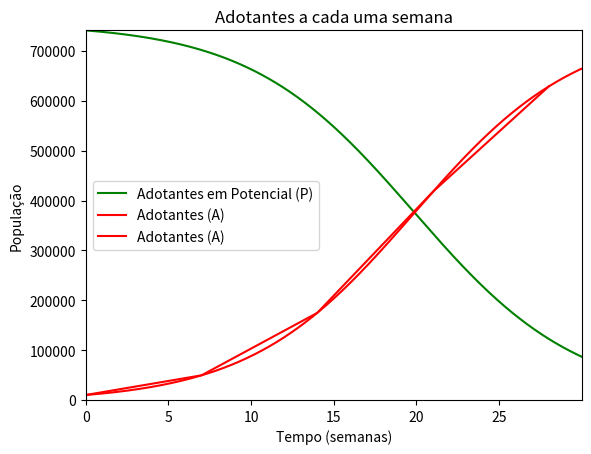

The matplotlib source for this figure:
#Sobre este Trabalho
"""
Este trabalho se trata do APS de Modelos para Tomada de Decisão, em que simularemos o estoque 
de massas do restaurante Piazza Sicilia , mas usaremos do Python para realizar a Simulação de
Monte Carlo para avaliar descobrir qual a melhor forma de estocagem dos ingredientes de massas.
"""

#Integrantes
"""
Beatriz Emi Ueda (beatrizeu@al.insper.edu.br),  
Beatriz Fernandes da Silva (beatrizfs1@al.insper.edu.br),  
Gabriela Abib (gabrielaa6@al.insper.edu.br),  
Hicham Munir Tayfour (hichamt@al.insper.edu.br),  
Júlia de Aquino Rocha (juliaar1@al.insper.edu.br),  
Raynnara Silva de Freitas Gurgel (raynnarasf@al.insper.edu.br).  
"""
#Bibliotecas a serem usadas para a resolução desse problema
import numpy as np
import matplotlib.pyplot as plt

#Contexto geral
"""
O restaurante Piazza Sciilia, localizado na cidade de Natal, Rio Grande do Norte, é um restaurante
italiano que preza pela qualidade e excelência de suas massas, por isso suas massas são feitas na hora.
Para isso é necessário Semolinas, leite e farinha, sendo o Semolinas e o leite perecíveis, e a farinha não perecível.
O restaurante quer avaliar a demanda por Semolinass, leite e farinha por 30 dias e com isso achar o lote econômico
para os ingredientes.
"""

#Funções Demandas de Semolinas, Leite e Farinha
def fDemSemolinas(q):
    vDemSemolinas=np.random.normal(1000,250,q)
    return vDemSemolinas
def fDemLeite(q):
    vDemLeite=np.random.normal(2000,250,q)
    return vDemLeite
def fDemFarinha(q):
    vDemFarinha=np.random.uniform(2000,5000,q)
    return vDemFarinha

#Calculo da Demanda Mensal dos Ingredientes
"Dias Simulados (como simularemos para o mês, será q=30)"
q=30

DemandaMensalTotal=fDemSemolinas(q)+fDemLeite(q)+fDemFarinha(q)

MediaMensal=np.mean(DemandaMensalTotal)

DesvioPadraoMensal=np.std(DemandaMensalTotal)

#Calculo do Lote Econômico

"Para o cálculo do lote econômico, utilizaremos a fórmula do lote econômico de Wilson, que é:"
#LoteEconômico=(2*DemandaMédia*CustoDeFrete/CustoDeEstocagem)^(1/2)
"Onde:"
CustoDeEstoqueDoSemolinas=int(5)
CustoDeEstoqueDoLeite=int(6)
CustoDeEstoqueDaFarinha=int(2)

CustoDeEstocagem=np.mean([CustoDeEstoqueDoSemolinas,CustoDeEstoqueDoLeite,CustoDeEstoqueDaFarinha])

CustoDeFrete=int(100)

LoteEconômico=(2*MediaMensal*CustoDeFrete/CustoDeEstocagem)**(1/2)
LoteEconômicoSegurança=(2*(MediaMensal+DesvioPadraoMensal)*CustoDeFrete/CustoDeEstocagem)**(1/2)

#Simulação Para o Estoque dos Ingredientes

N=int(10000)
Dias=30

Valores=np.zeros(N)

for q in range(0,N):
    DemandaSim=fDemSemolinas(Dias)+fDemLeite(Dias)+fDemFarinha(Dias)
    MediaSim=np.mean(DemandaSim)
    Valores[q]=MediaMensal

MediaSim=np.mean(Valores)
DesvioPadraoSim=np.std(DemandaSim)

#Valores Finais
print("A média mensal de demanda é de", round(MediaMensal, 0), "ingredientes.")
print("O desvio padrão mensal de demanda é de", round(DesvioPadraoMensal, 0), "ingredientes.")
print("O custo de estocagem é de", round(CustoDeEstocagem, 0), "reais.")
print("O custo de frete é de", round(CustoDeFrete, 0), "reais.")
print("O lote econômico é de", round(LoteEconômico, 0), "ingredientes.")
print("O lote econômico de seguranaça é de", round(LoteEconômicoSegurança, 0), "ingredientes.")
print("A média da simulação é de", round(MediaSim, 0), "ingredientes.")
print("O desvio padrão da simulação é de", round(DesvioPadraoSim, 0), "ingredientes.")

"""
Após descobrirmos os lotês econômicos e lote de segurança, o restuarante Piazza Sicilia solicitou a construção de uma modelo
para estimação de clientes por dia. Para isso utilizaremos equações diferenciais oridnárias, que são equações que envolvem
derivadas de uma ou mais variáveis dependentes em relação a uma variável independente. Para isso, faremos o uso da função odeint
presente na variável scipy.integrate, que é uma função que resolve equações diferenciais ordinárias e seguinda a lógica do modelo de Bass."""

#Bibliotecas a serem usadas para a resolução desse problema
import numpy as np
import matplotlib.pyplot as plt
from scipy.integrate import odeint

#Definição das constantes
N=751300 #População de Natal
C0=10000 #Clientes iniciais
P0=N-C0 #Adotantes em potencial iniciais
A0=C0 #Adotantes iniciais
a=0.001 #Coeficiente de inovação
i=0.02 #Coeficiente de imitação
c=10 #Coeficiente de saturação

#Definição do sistema de equações diferenciais
def SisEqDif(Y,t):
    P=Y[0]
    A=Y[1] 
    dPdt = -a*P-(i*c/N)*P*A #Equação diferencial dos adotantes em potencial
    dAdt = a*P+(i*c/N)*P*A #Equação diferencial dos adotantes
    return [dPdt,dAdt]

#Definição do intervalo de tempo
T = np.arange(0,30,0.0001)

#Definição das condições iniciais
Y0=[P0,A0]

#Rodando o OdeInt
Y=odeint(SisEqDif,Y0,T)

#Plotando o gráfico
plt.plot(T,Y[:,0],'g',label='Adotantes em Potencial (P)')
plt.plot(T,Y[:,1],'r',label='Adotantes (A)')
plt.axis([0, max(T), 0, max(max(Y[:,0]), max(Y[:,1]))])
plt.ylabel('População')
plt.xlabel('Tempo (dias)')
plt.title('Modelo de Bass para Clientes do Pizza Sicilia')
plt.legend()
plt.show()

# Definição do intervalo de tempo
T = np.arange(0, 30, 7)  # A cada uma semana

# Definição das condições iniciais
Y0 = [P0, A0]

# Rodando o OdeInt
Y = odeint(SisEqDif, Y0, T)

# Plotando o gráfico
plt.plot(T, Y[:, 1], 'r', label='Adotantes (A)')
plt.ylabel('População')
plt.xlabel('Tempo (semanas)')
plt.title('Adotantes a cada uma semana')
plt.legend()
plt.show()

# Imprimindo os valores dos adotantes a cada semana
for i, adotante in enumerate(Y[:, 1]):
    print(f"Semana {i+1}: {round(adotante)}")